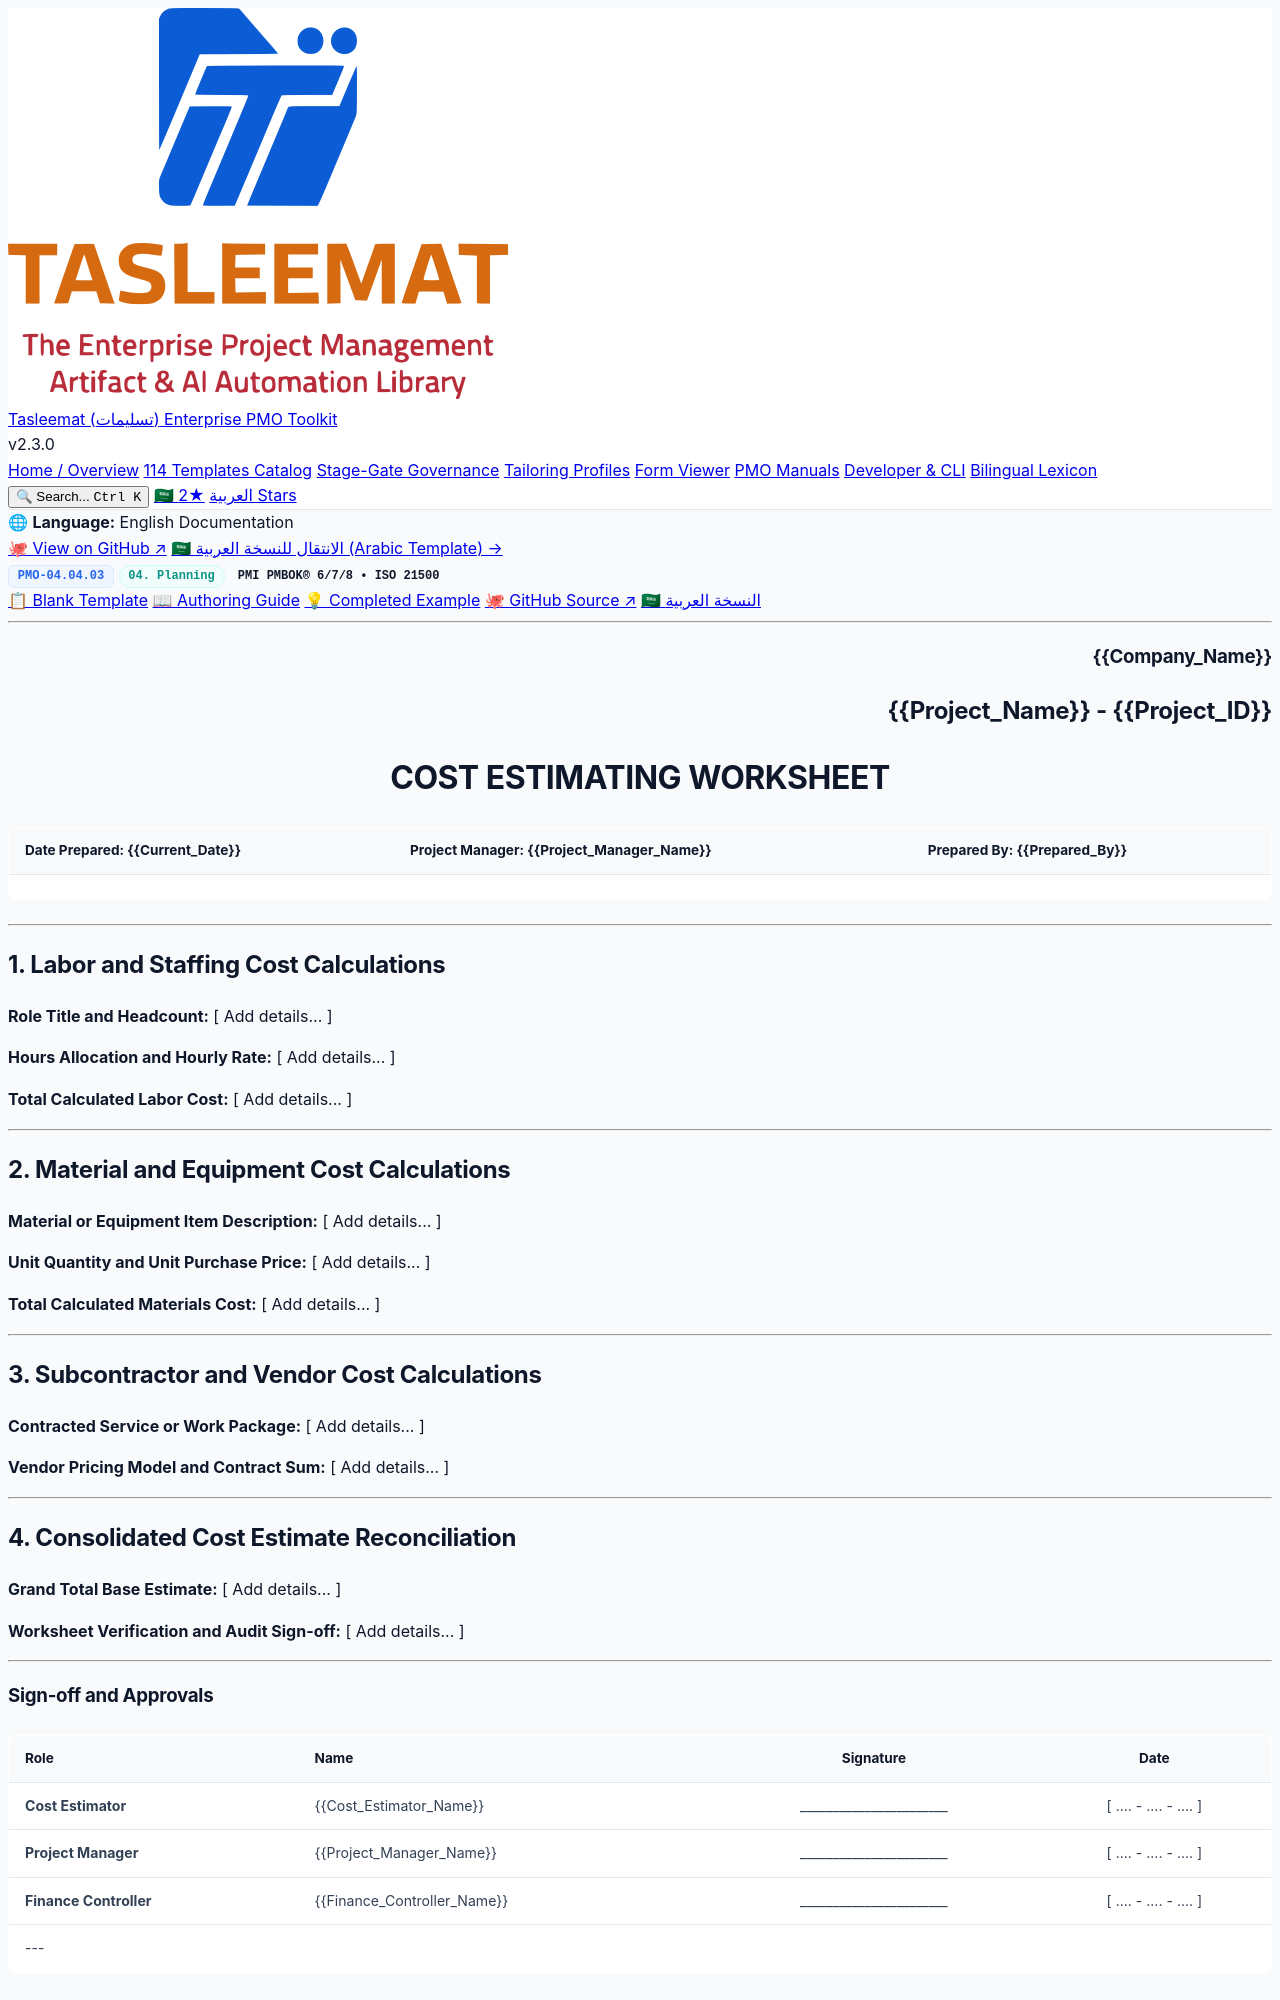

repository: fakhruldeen/Tasleemat · page: forms/en/04_Planning/04_Cost/04_04_03_Cost_Estimating_Worksheet_Template.html · generator: jekyll

<div class="lang-switch-bar">
  <span class="lang-switch-label">🌐 <strong>Language:</strong> English Documentation</span>
  <div class="lang-switch-actions">
    <a class="lang-switch-btn github-btn" href="https://github.com/fakhruldeen/Tasleemat/blob/main/forms/en/04_Planning/04_Cost/03_Cost_Estimating_Worksheet/04_04_03_Cost_Estimating_Worksheet_Template.md" target="_blank" rel="noopener noreferrer">🐙 View on GitHub ↗</a>
    <a class="lang-switch-btn" href="../../../ar/04_التخطيط/04_التكلفة/04_04_03_ورقة_عمل_تقدير_التكلفة_قالب.html">🇸🇦 الانتقال للنسخة العربية (Arabic Template) →</a>
  </div>
</div>

<div class="deliverable-header-card">
  <div class="deliverable-badge-row">
    <span class="badge badge-code">PMO-04.04.03</span>
    <span class="badge badge-phase">04. Planning</span>
    <span class="badge badge-standard">PMI PMBOK® 6/7/8 • ISO 21500</span>
  </div>
  <div class="deliverable-nav-pills">
    <a class="nav-pill active" href="#">📋 Blank Template</a>
    <a class="nav-pill" href="../../../../guides/en/04_Planning/04_Cost/04_04_03_Cost_Estimating_Worksheet_Guide.html">📖 Authoring Guide</a>
    <a class="nav-pill" href="../../../../examples/en/04_Planning/04_Cost/04_04_03_Cost_Estimating_Worksheet_Example.html">💡 Completed Example</a>
    <a class="nav-pill github-pill" href="https://github.com/fakhruldeen/Tasleemat/blob/main/forms/en/04_Planning/04_Cost/03_Cost_Estimating_Worksheet/04_04_03_Cost_Estimating_Worksheet_Template.md" target="_blank" rel="noopener noreferrer">🐙 GitHub Source ↗</a>
    <a class="nav-pill lang-pill" href="../../../ar/04_التخطيط/04_التكلفة/04_04_03_ورقة_عمل_تقدير_التكلفة_قالب.html">🇸🇦 النسخة العربية</a>
  </div>
</div>

---

<!--
---
type: Form
token_pointer: /_tokens/forms/en/04_Planning/04_Cost/03_Cost_Estimating_Worksheet/04_04_03_Cost_Estimating_Worksheet_Template.npy
token_count: 601
tokenizer_model_id: tiktoken/o200k_base
created_at: '2026-10-06T16:05:28.955554+00:00'
form_id: PMO-04.04.03
language: en
status: approved
---
-->

<!-- LLM INSTRUCTIONS: Fill in the [ Add details... ] placeholders based on project context.

Section Instructions:
- Labor and Staffing Cost Calculations: Provide comprehensive project data for all required fields in this section.
- Material and Equipment Cost Calculations: Provide comprehensive project data for all required fields in this section.
- Subcontractor and Vendor Cost Calculations: Provide comprehensive project data for all required fields in this section.
- Consolidated Cost Estimate Reconciliation: Provide comprehensive project data for all required fields in this section.
-->

<h3 align="right">{{Company_Name}}</h3>
<h2 align="right">{{Project_Name}} - {{Project_ID}}</h2>
<h1 align="center">COST ESTIMATING WORKSHEET</h1>

| **Date Prepared:** {{Current_Date}} | **Project Manager:** {{Project_Manager_Name}} | **Prepared By:** {{Prepared_By}} |
| :--- | :--- | :--- |

---

## 1. Labor and Staffing Cost Calculations

**Role Title and Headcount:**
[ Add details... ]

**Hours Allocation and Hourly Rate:**
[ Add details... ]

**Total Calculated Labor Cost:**
[ Add details... ]

---

## 2. Material and Equipment Cost Calculations

**Material or Equipment Item Description:**
[ Add details... ]

**Unit Quantity and Unit Purchase Price:**
[ Add details... ]

**Total Calculated Materials Cost:**
[ Add details... ]

---
